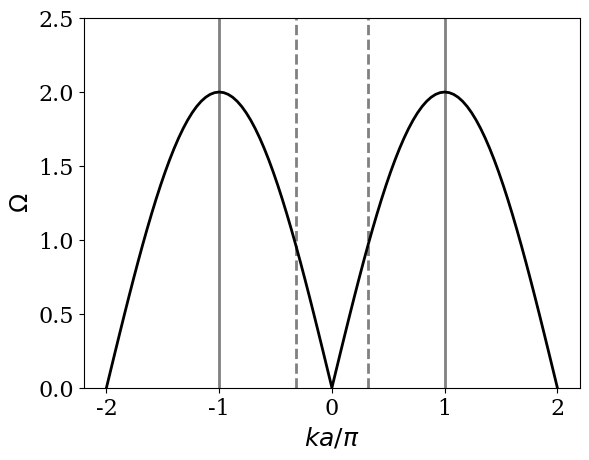

Write the Python code that produced this figure. (Note: this script raises an exception after producing the figure.)
# -*- coding: utf-8 -*-
"""
Generate the plot for the dispersion curve

[redacted]
"""
from __future__ import division
import numpy as np
from numpy import pi
import matplotlib.pyplot as plt
from matplotlib import rcParams

rcParams['font.family'] = 'serif'
rcParams['font.size'] = 16

#%% Dispersion curve
ka = np.linspace(-2*pi, 2*pi, 101)
omega = 2*np.abs(np.sin(0.5*ka))

plt.plot([-1, -1],[0, 2.5], c='gray', lw=2)
plt.plot([1, 1],[0, 2.5], 'gray', lw=2)
plt.plot([-1/pi, -1/pi],[0, 2.5], '--', c='gray', lw=2)
plt.plot([1/pi, 1/pi],[0, 2.5], '--', c='gray', lw=2)
plt.plot(ka/pi, omega, 'k', lw=2)
plt.xlabel(r"$ka/\pi$", size=18)
plt.ylabel(r"$\Omega$", size=18)
plt.ylim(0, 2.5)
plt.savefig("../img/spring-mass-plot.pdf")


#%% Speed curves
ka = np.linspace(1e-6, pi, 51)
vp = 2/ka*np.abs(np.sin(0.5*ka))
vg = np.cos(0.5*ka)*np.sign(np.sin(0.5*ka))

plt.figure()
plt.plot([1/pi, 1/pi],[0, 2.5], '--', c='gray', lw=2)
plt.plot(ka/pi, vp, 'k', lw=2, label="Phase speed")
plt.plot(ka/pi, vg, 'b', lw=2, label="Group speed")
plt.xlabel(r"$ka/\pi$", size=18)
plt.ylabel(r"Speed - $\Omega/(ka)$", size=18)
plt.ylim(0, 1.5)
plt.legend()
plt.savefig("../img/spring-mass-speeds.pdf")

plt.show()
